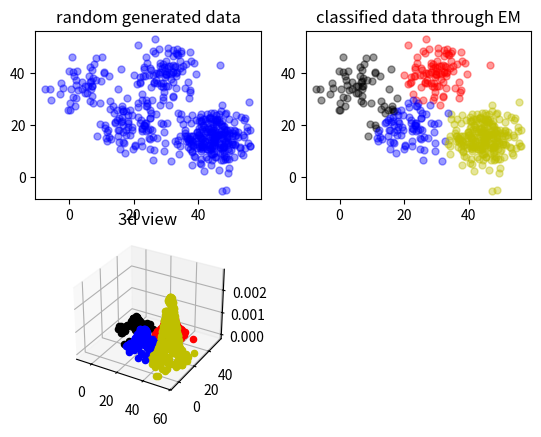

The matplotlib source for this figure:
import math
import copy
import numpy as np
import matplotlib.pyplot as plt
from mpl_toolkits.mplot3d import Axes3D
 
#生成随机数据，4个高斯模型
def generate_data(sigma,N,mu1,mu2,mu3,mu4,alpha):
    global X                  #可观测数据集
    X = np.zeros((N, 2))       # 初始化X，2行N列。2维数据，N个样本
    X=np.matrix(X)
    global mu                 #随机初始化mu1，mu2，mu3，mu4
    mu = np.random.random((4,2))
    mu=np.matrix(mu)
    global excep              #期望第i个样本属于第j个模型的概率的期望
    excep=np.zeros((N,4))
    global alpha_             #初始化混合项系数
    alpha_=[0.25,0.25,0.25,0.25]
    for i in range(N):
        if np.random.random(1) < 0.1:  # 生成0-1之间随机数
            X[i,:]  = np.random.multivariate_normal(mu1, sigma, 1)     #用第一个高斯模型生成2维数据
        elif 0.1 <= np.random.random(1) < 0.3:
            X[i,:] = np.random.multivariate_normal(mu2, sigma, 1)      #用第二个高斯模型生成2维数据
        elif 0.3 <= np.random.random(1) < 0.6:
            X[i,:] = np.random.multivariate_normal(mu3, sigma, 1)      #用第三个高斯模型生成2维数据
        else:
            X[i,:] = np.random.multivariate_normal(mu4, sigma, 1)      #用第四个高斯模型生成2维数据

#     print("可观测数据：\n",X)       #输出可观测样本
#     print("初始化的mu1，mu2，mu3，mu4：",mu)      #输出初始化的mu

def e_step(sigma,k,N):
    global X
    global mu
    global excep
    global alpha_
    for i in range(N):
        denom=0
        for j in range(0,k):
            denom += alpha_[j]*math.exp(-(X[i,:]-mu[j,:])*sigma.I*np.transpose(X[i,:]-mu[j,:]))/np.sqrt(np.linalg.det(sigma))       #分母
        for j in range(0,k):
            numer = math.exp(-(X[i,:]-mu[j,:])*sigma.I*np.transpose(X[i,:]-mu[j,:]))/np.sqrt(np.linalg.det(sigma))        #分子
            excep[i,j]=alpha_[j]*numer/denom      #求期望
    print("隐藏变量：\n",excep)

def m_step(k,N):
    global excep
    global X
    global alpha_
    for j in range(0,k):
        denom=0   #分母
        numer=0   #分子
        for i in range(N):
            numer += excep[i,j]*X[i,:]
            denom += excep[i,j]
        mu[j,:] = numer/denom    #求均值
        alpha_[j]=denom/N        #求混合项系数

if __name__ == '__main__':
    iter_num=6  #迭代次数
    N=500         #样本数目
    k=4            #高斯模型数
    probility = np.zeros(N)    #混合高斯分布
    u1=[5,35]
    u2=[30,40]
    u3=[20,20]
    u4=[45,15]
    sigma=np.matrix([[30, 0], [0, 30]])               #协方差矩阵
    alpha=[0.1,0.2,0.3,0.4]         #混合项系数
    generate_data(sigma,N,u1,u2,u3,u4,alpha)     #生成数据
    #迭代计算
    for i in range(iter_num):
        err=0     #均值误差
        err_alpha=0    #混合项系数误差
        Old_mu = copy.deepcopy(mu)
        Old_alpha = copy.deepcopy(alpha_)
        e_step(sigma,k,N)     # E步
        m_step(k,N)           # M步
        print("迭代次数:",i+1)
        print("估计的均值:",mu)
        print("估计的混合项系数:",alpha_)
        for z in range(k):
            err += (abs(Old_mu[z,0]-mu[z,0])+abs(Old_mu[z,1]-mu[z,1]))      #计算误差
            err_alpha += abs(Old_alpha[z]-alpha_[z])
        if (err<=0.001) and (err_alpha<0.001):     #达到精度退出迭代
            print(err,err_alpha)
            break
    #可视化结果
    # 画生成的原始数据
    plt.subplot(221)
    plt.scatter(X[:,0].tolist(), X[:,1].tolist(),c='b',s=25,alpha=0.4,marker='o')    #T散点颜色，s散点大小，alpha透明度，marker散点形状
    plt.title('random generated data')
    #画分类好的数据
    plt.subplot(222)
    plt.title('classified data through EM')
    order=np.zeros(N)
    color=['b','r','k','y']
    for i in range(N):
        for j in range(k):
            if excep[i,j]==max(excep[i,:]):
                order[i]=j     #选出X[i,:]属于第几个高斯模型
            probility[i] += alpha_[int(order[i])]*math.exp(-(X[i,:]-mu[j,:])*sigma.I*np.transpose(X[i,:]-mu[j,:]))/(np.sqrt(np.linalg.det(sigma))*2*np.pi)    #计算混合高斯分布
        plt.scatter(X[i, 0], X[i, 1], c=color[int(order[i])], s=25, alpha=0.4, marker='o')      #绘制分类后的散点图
    #绘制三维图像
    ax = plt.subplot(223, projection='3d')
    plt.title('3d view')
    for i in range(N):
        ax.scatter(X[i, 0], X[i, 1], probility[i], c=color[int(order[i])])
    plt.show()